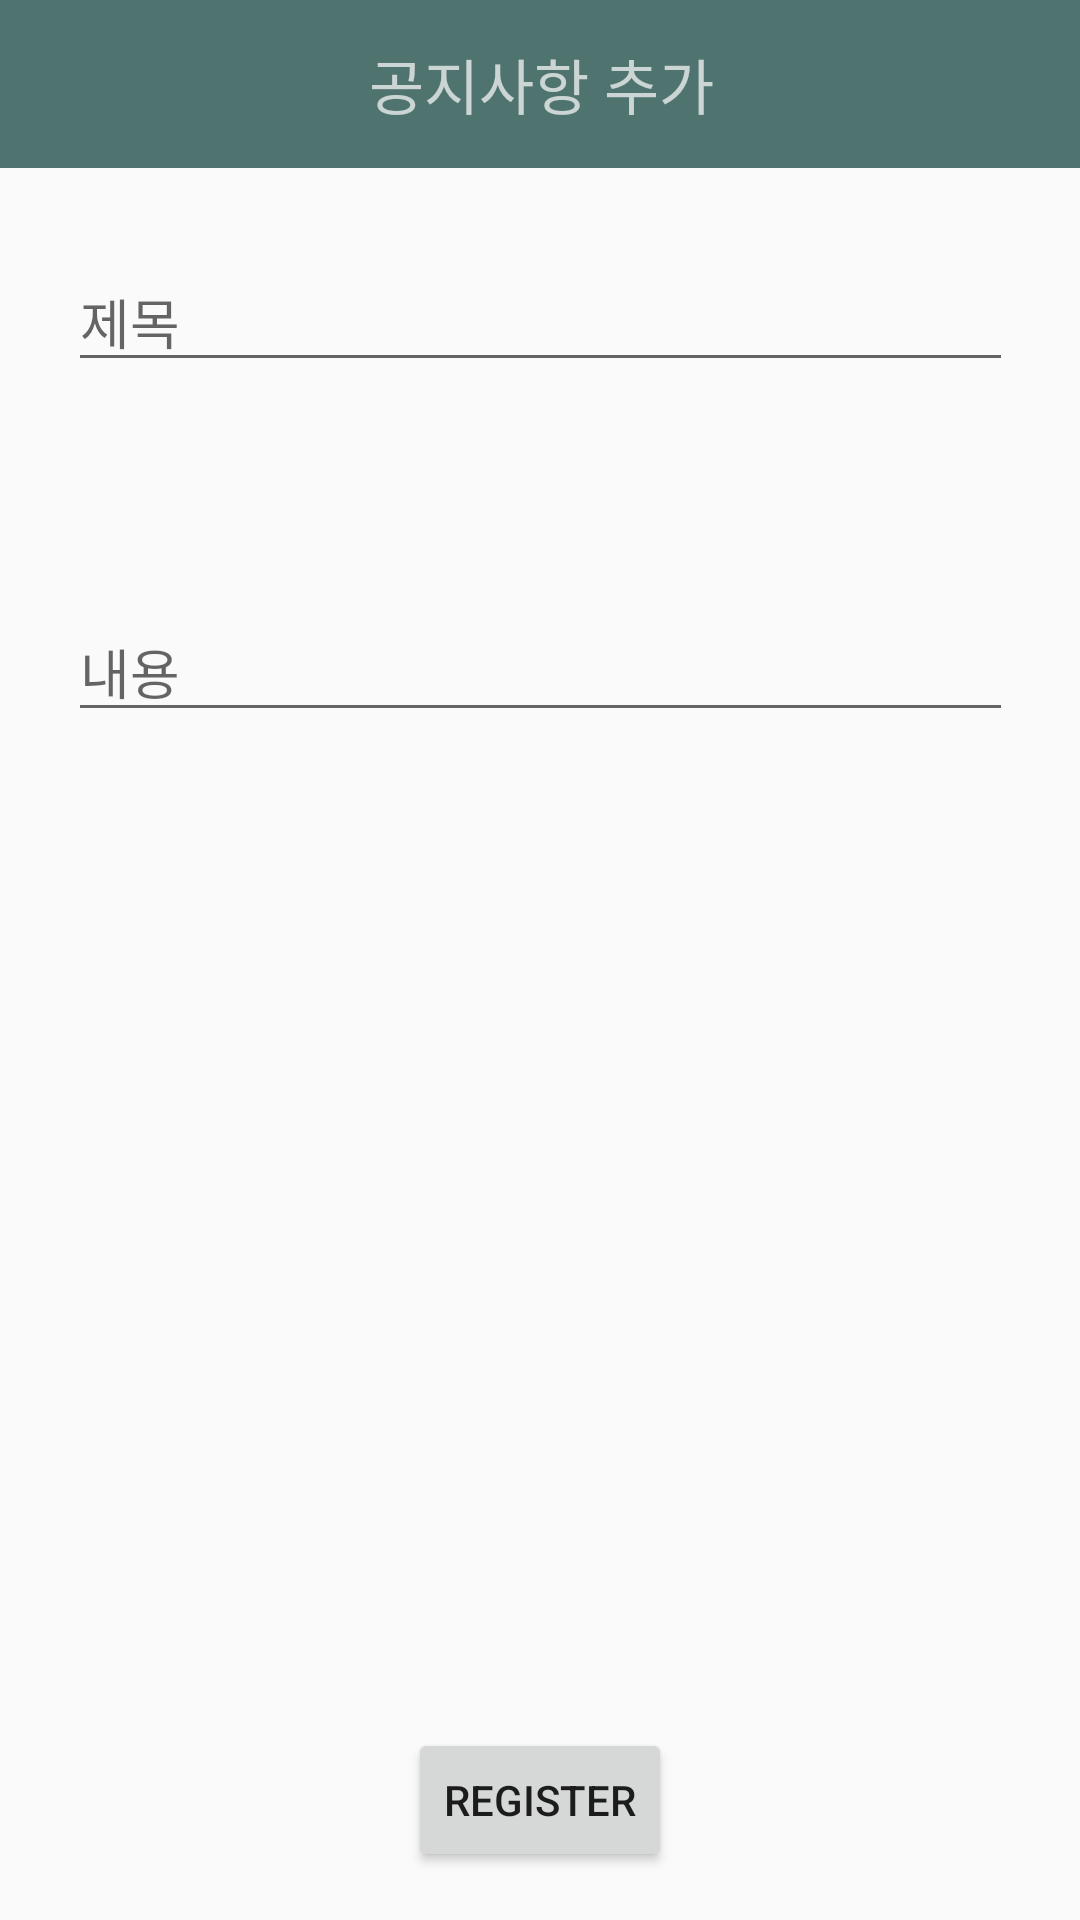

The Android layout XML behind this screen, and the referenced resources:
<!-- AndroidManifest.xml: application theme AppTheme -->
<!-- res/layout/activity_edit_notice.xml -->
<?xml version="1.0" encoding="utf-8"?>
<androidx.constraintlayout.widget.ConstraintLayout xmlns:android="http://schemas.android.com/apk/res/android"
    xmlns:app="http://schemas.android.com/apk/res-auto"
    android:layout_width="match_parent"
    android:layout_height="match_parent">

    <androidx.appcompat.widget.Toolbar
        android:id="@+id/toolbar1"
        android:layout_width="409dp"
        android:layout_height="wrap_content"
        android:background="?attr/colorPrimary"
        android:minHeight="?attr/actionBarSize"
        android:theme="?attr/actionBarTheme"
        app:layout_constraintEnd_toEndOf="parent"
        app:layout_constraintStart_toStartOf="parent"
        app:layout_constraintTop_toTopOf="parent">

        <TextView
            android:layout_width="wrap_content"
            android:layout_height="wrap_content"
            android:layout_gravity="center"
            android:text="공지사항 추가"
            android:textSize="20sp" />
    </androidx.appcompat.widget.Toolbar>

    <EditText
        android:id="@+id/edit_title"
        android:layout_width="wrap_content"
        android:layout_height="wrap_content"
        android:layout_marginTop="28dp"
        android:ems="15"
        android:hint="제목"
        android:inputType="textPersonName"
        app:layout_constraintEnd_toEndOf="parent"
        app:layout_constraintStart_toStartOf="parent"
        app:layout_constraintTop_toBottomOf="@+id/toolbar1" />

    <TextView
        android:id="@+id/text_notice_name"
        android:layout_width="wrap_content"
        android:layout_height="wrap_content"
        android:layout_marginTop="16dp"
        android:textAppearance="@style/TextAppearance.AppCompat.Large"
        app:layout_constraintEnd_toEndOf="parent"
        app:layout_constraintStart_toStartOf="parent"
        app:layout_constraintTop_toBottomOf="@+id/edit_title" />

    <EditText
        android:id="@+id/edit_contnent"
        android:layout_width="315dp"
        android:layout_height="0dp"
        android:layout_marginTop="28dp"
        android:layout_marginBottom="28dp"
        android:ems="15"
        android:hint="내용"
        android:inputType="textPersonName"
        app:layout_constraintBottom_toTopOf="@+id/btn_login"
        app:layout_constraintEnd_toEndOf="parent"
        app:layout_constraintStart_toStartOf="parent"
        app:layout_constraintTop_toBottomOf="@+id/text_notice_name" />


    <Button
        android:id="@+id/btn_Register"
        android:layout_width="wrap_content"
        android:layout_height="wrap_content"
        android:layout_marginBottom="16dp"
        android:text="Register"
        app:layout_constraintBottom_toBottomOf="parent"
        app:layout_constraintEnd_toEndOf="parent"
        app:layout_constraintStart_toStartOf="parent"/>
</androidx.constraintlayout.widget.ConstraintLayout>
<!-- resources referenced by this layout -->
<resources>
  <style name="AppTheme" parent="Theme.AppCompat.Light.DarkActionBar">
          
          <item name="windowNoTitle">true</item>
          <item name="windowActionBar">false</item>
          <item name="colorPrimary">@color/colorPrimary</item>
          <item name="colorPrimaryDark">@color/colorPrimaryDark</item>
          <item name="colorAccent">@color/colorAccent</item>
      </style>
  <color name="colorPrimary">#4F736F</color>
  <color name="colorPrimaryDark">#00574B</color>
  <color name="colorAccent">#D81B60</color>
</resources>
